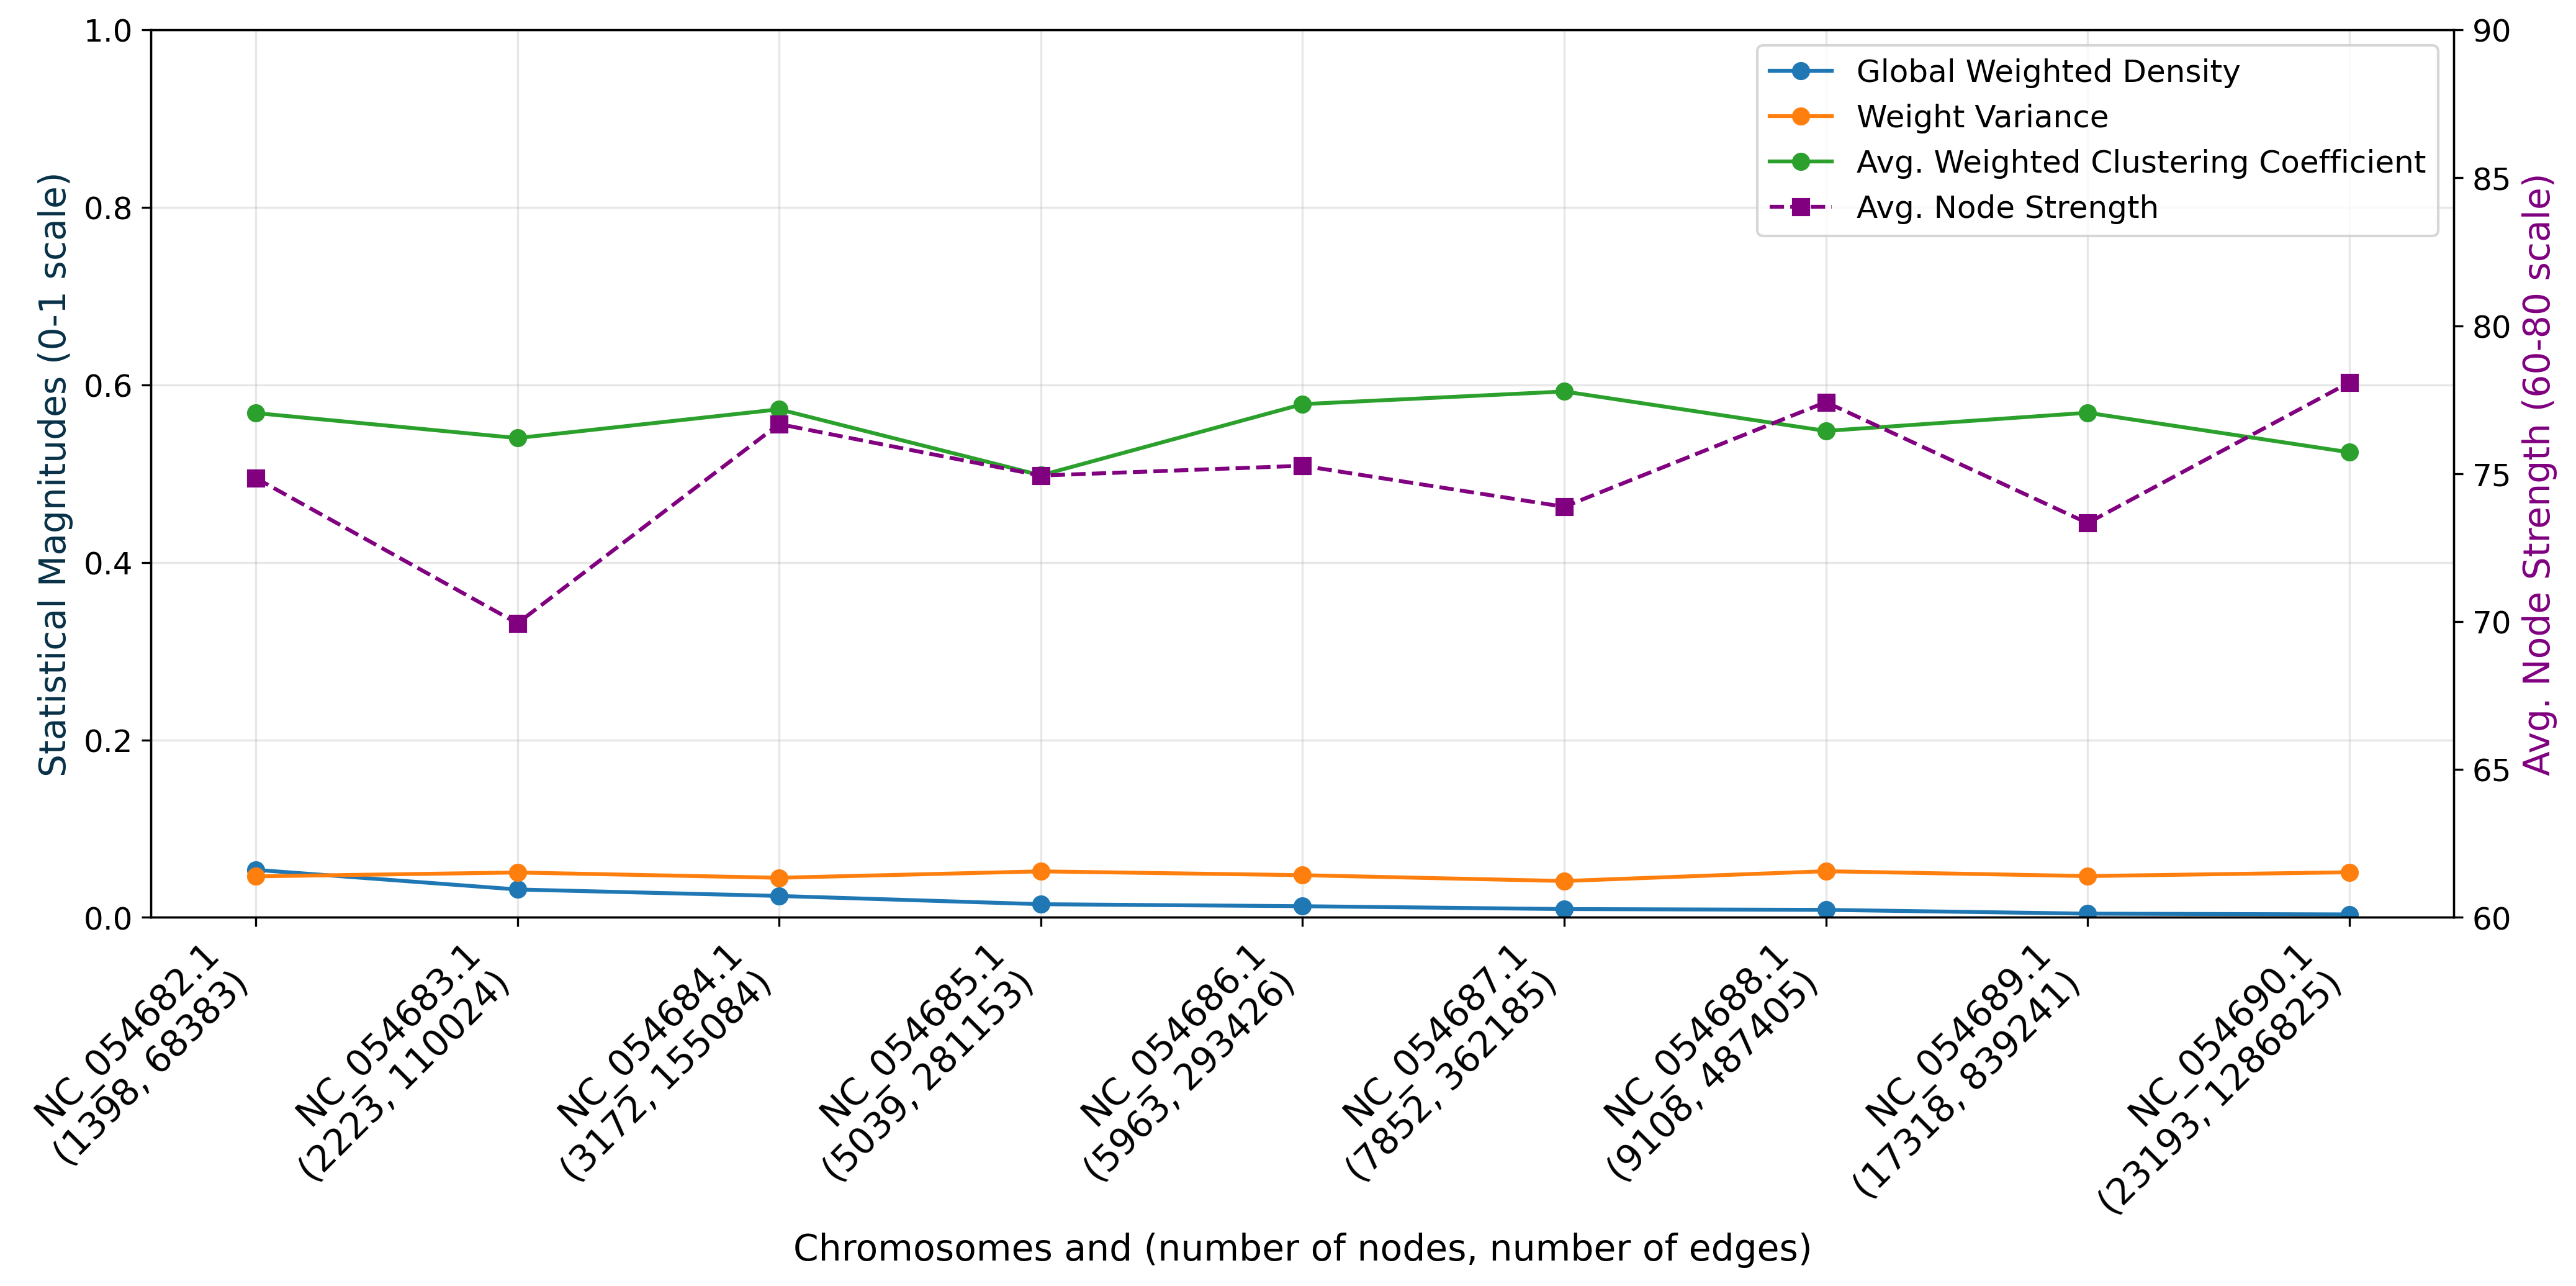

The file beside this chart, header and first rows:
chromosomes	statistical_magnitude	value
NC_054682.1	Global Weighted Density	0.05358
NC_054682.1	Weight Variance	0.04625
NC_054682.1	Avg. Weighted Clustering Coefficient	0.5683
NC_054682.1	Avg. Node Strength	74.85
NC_054682.1	Number of Nodes	1398
NC_054682.1	Number of Edges	68383
NC_054683.1	Global Weighted Density	0.03148
NC_054683.1	Weight Variance	0.05063
NC_054683.1	Avg. Weighted Clustering Coefficient	0.5402
NC_054683.1	Avg. Node Strength	69.94
NC_054683.1	Number of Nodes	2223
NC_054683.1	Number of Edges	110024
NC_054684.1	Global Weighted Density	0.02418
NC_054684.1	Weight Variance	0.04466
NC_054684.1	Avg. Weighted Clustering Coefficient	0.5726
NC_054684.1	Avg. Node Strength	76.68
NC_054684.1	Number of Nodes	3172
NC_054684.1	Number of Edges	155084
NC_054685.1	Global Weighted Density	0.01487
NC_054685.1	Weight Variance	0.0519
NC_054685.1	Avg. Weighted Clustering Coefficient	0.4982
NC_054685.1	Avg. Node Strength	74.94
NC_054685.1	Number of Nodes	5039
NC_054685.1	Number of Edges	281153
NC_054686.1	Global Weighted Density	0.01262
NC_054686.1	Weight Variance	0.04758
NC_054686.1	Avg. Weighted Clustering Coefficient	0.5784
NC_054686.1	Avg. Node Strength	75.27
NC_054686.1	Number of Nodes	5963
NC_054686.1	Number of Edges	293426
NC_054687.1	Global Weighted Density	0.009411
NC_054687.1	Weight Variance	0.04101
NC_054687.1	Avg. Weighted Clustering Coefficient	0.5926
NC_054687.1	Avg. Node Strength	73.88
NC_054687.1	Number of Nodes	7852
NC_054687.1	Number of Edges	362185
NC_054688.1	Global Weighted Density	0.008501
NC_054688.1	Weight Variance	0.05205
NC_054688.1	Avg. Weighted Clustering Coefficient	0.5482
NC_054688.1	Avg. Node Strength	77.42
NC_054688.1	Number of Nodes	9108
NC_054688.1	Number of Edges	487405
NC_054689.1	Global Weighted Density	0.004235
NC_054689.1	Weight Variance	0.04657
NC_054689.1	Avg. Weighted Clustering Coefficient	0.5687
NC_054689.1	Avg. Node Strength	73.33
NC_054689.1	Number of Nodes	17318
NC_054689.1	Number of Edges	839241
NC_054690.1	Global Weighted Density	0.003367
NC_054690.1	Weight Variance	0.05089
NC_054690.1	Avg. Weighted Clustering Coefficient	0.5241
NC_054690.1	Avg. Node Strength	78.08
NC_054690.1	Number of Nodes	23193
NC_054690.1	Number of Edges	1286825
